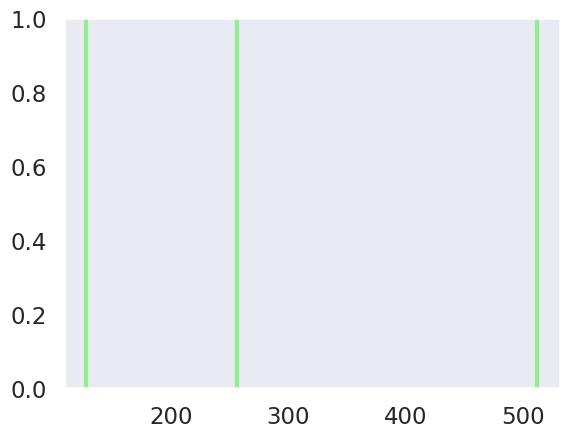

Write the Python code that produced this figure. (Note: this script raises an exception after producing the figure.)
import matplotlib.pyplot as plt
import seaborn as sns
import pandas as pd
import re


def load_file_as_dataframe(input_file):
    with open(input_file, "r") as result:
        content = result.read()
    df = build_data_set_from_text(content)
    return df

def build_data_set_from_text(content):
    df = pd.DataFrame()
    values = re.findall(r"([0-9]+)\s+(.+)", content)
    step = [float(t[0]) for t in values]
    time = [float(t[1]) for t in values]

    df["step"] = step
    df["Run time (ms)"] = time
    return df

def main():
    input_file = "build/m_cache_associativity.txt"
    output_png = "docs/m_cache_associativity.png"

    sns.set_style("dark")
    sns.set_context("talk")

    plt.axvline(128, color="lightgreen", linewidth=3)
    plt.axvline(256, color="lightgreen", linewidth=3)
    plt.axvline(512, color="lightgreen", linewidth=3)
    #plt.axvline(256000, color="orange", linewidth=3)
    #plt.axvline(4000000, color="lightblue", linewidth=3)

    df = load_file_as_dataframe(input_file)
    sns.scatterplot(data=df, x="step", y="Run time (ms)", alpha=0.1)
    df = df.groupby("step").mean()
    sns.lineplot(data=df, x="step", y="Run time (ms)")

    #plt.xscale("log")
    #plt.xticks(
    #    [1000, 32000, 256000, 4000000, 256000000],
    #    ["1k", "32k", "256k", "4M", "256M"])
    plt.ylim([0, 1.15 * df["Run time (ms)"].max()])
    #plt.set_ylim([32,64])
    plt.tight_layout()
    plt.savefig(output_png, dpi=400)
    plt.show()

if __name__ == "__main__":
    main()
